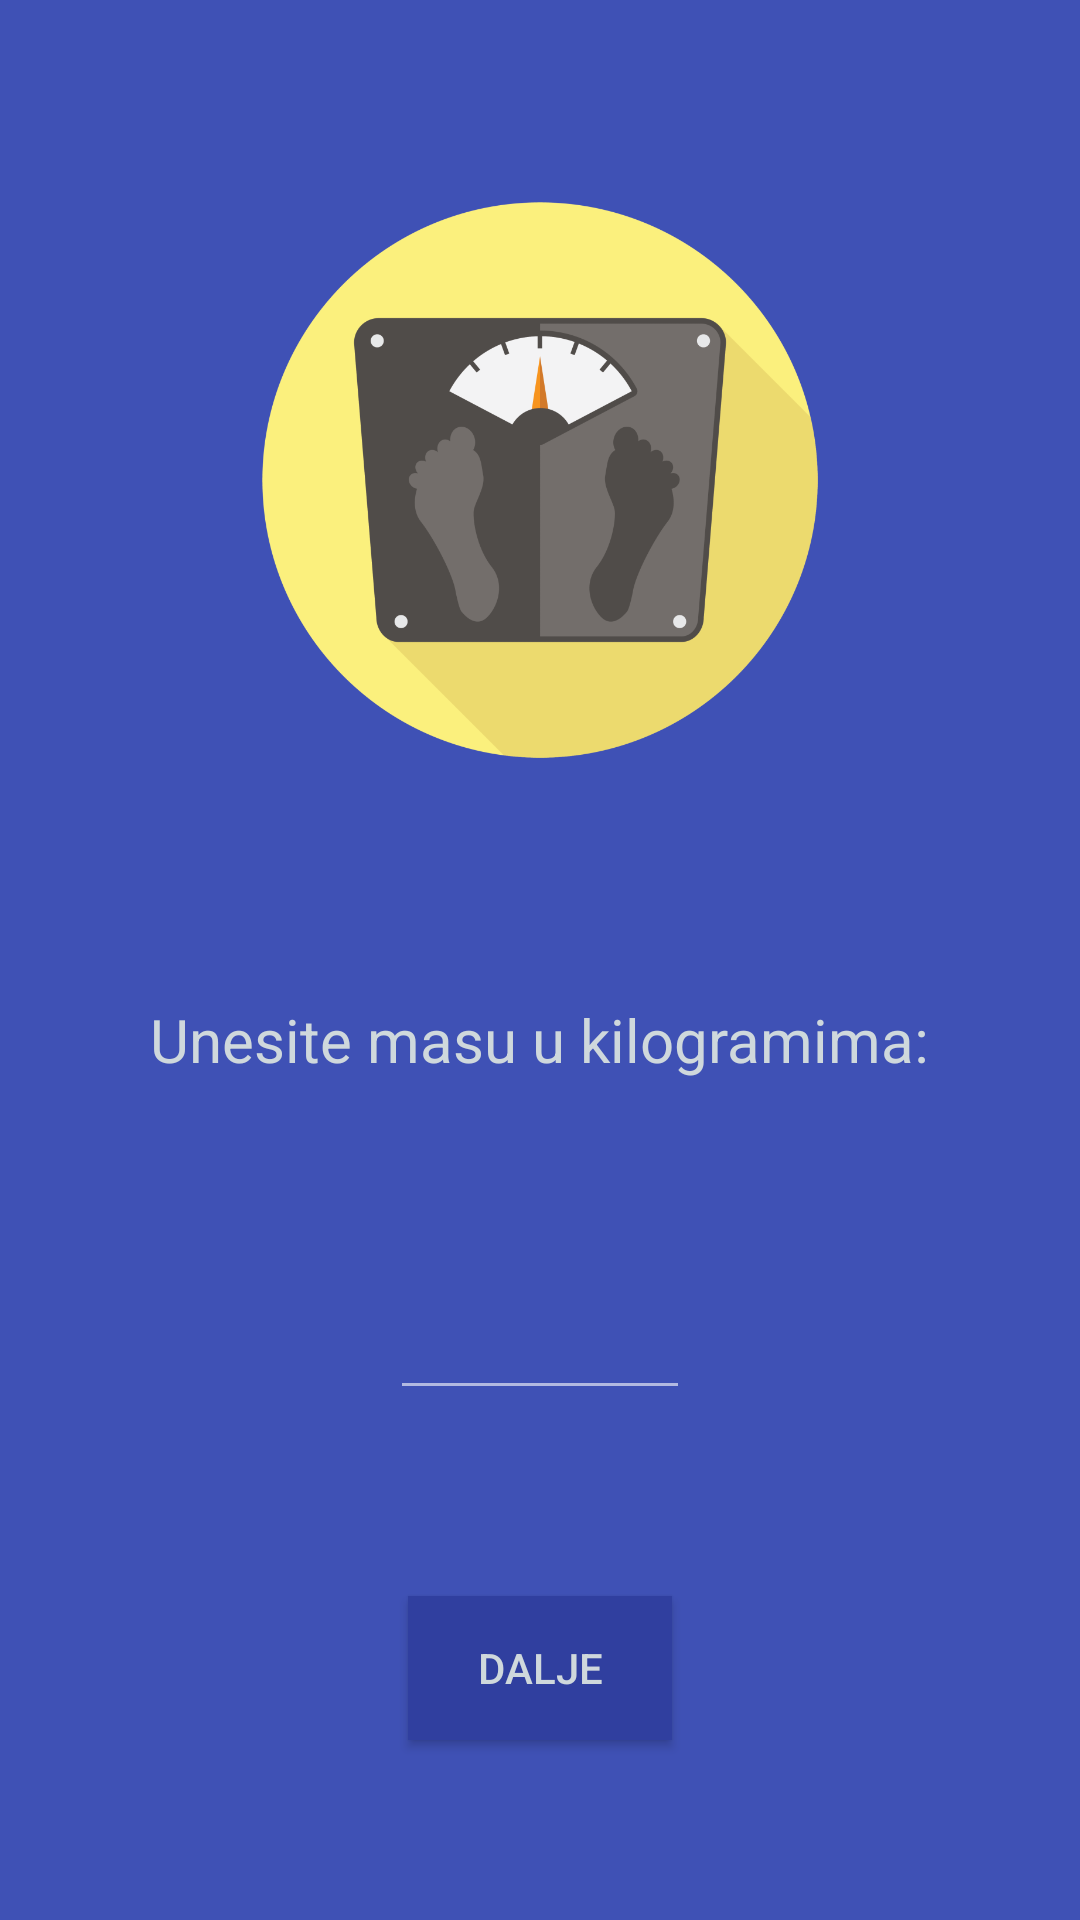

This screen was rendered from an Android layout file. Write that file and the resources it references.
<!-- AndroidManifest.xml: application theme Moja -->
<!-- res/layout/activity_kilaza.xml -->
<?xml version="1.0" encoding="utf-8"?>
<RelativeLayout xmlns:android="http://schemas.android.com/apk/res/android"
    xmlns:app="http://schemas.android.com/apk/res-auto"
    xmlns:tools="http://schemas.android.com/tools"
    android:layout_width="match_parent"
    android:layout_height="match_parent"
    android:visibility="visible"
    tools:context=".Kilaza">

    <ImageView
        android:id="@+id/imagescale"
        android:layout_width="200dp"
        android:layout_height="200dp"
        android:layout_alignParentTop="true"
        android:layout_centerHorizontal="true"
        android:layout_marginTop="60dp"
        android:contentDescription="scale"
        android:scaleType="fitCenter"
        app:srcCompat="@drawable/scale" />

    <TextView
        android:id="@+id/textView"
        android:layout_width="wrap_content"
        android:layout_height="wrap_content"
        android:layout_alignParentBottom="true"
        android:layout_centerHorizontal="true"
        android:layout_marginBottom="280dp"
        android:text="Unesite masu u kilogramima:"
        android:textColor="@color/offwhite"
        android:textSize="20dp" />

    <EditText
        android:id="@+id/textinput"
        android:layout_width="100dp"
        android:layout_height="wrap_content"
        android:layout_alignParentBottom="true"
        android:layout_centerHorizontal="true"
        android:layout_marginBottom="170dp"
        android:ems="10"
        android:inputType="numberDecimal"
        android:textAlignment="center"
        android:textColorHint="@color/colorPrimaryDark" />

    <Button
        android:id="@+id/dalje"
        style="@style/Widget.AppCompat.Button"
        android:layout_width="wrap_content"
        android:layout_height="wrap_content"
        android:layout_alignParentBottom="true"
        android:layout_centerHorizontal="true"
        android:layout_marginBottom="60dp"
        android:background="@color/colorPrimaryDark"
        android:text="DALJE"
        android:textColor="@color/offwhite" />


</RelativeLayout>
<!-- resources referenced by this layout -->
<resources>
  <color name="colorPrimaryDark">#303f9f</color>
  <color name="offwhite">#cfd8dc</color>
  <!-- drawable scale: png bitmap (drawable, 65783 bytes) -->
  <style name="Moja" parent="Theme.AppCompat.Light.NoActionBar">
          <item name="colorPrimary">@color/colorPrimary</item>
          <item name="android:colorBackground">@color/colorPrimary</item>
          <item name="colorAccent">@android:color/background_light</item>
          <item name="android:colorForeground">@android:color/background_light</item>
          <item name="android:navigationBarColor">@color/colorPrimary</item>
          <item name="android:statusBarColor">@color/colorPrimary</item>
          <item name="colorPrimaryDark">@color/colorPrimaryDark</item>
      </style>
  <color name="colorPrimary">#3f51b5</color>
</resources>
